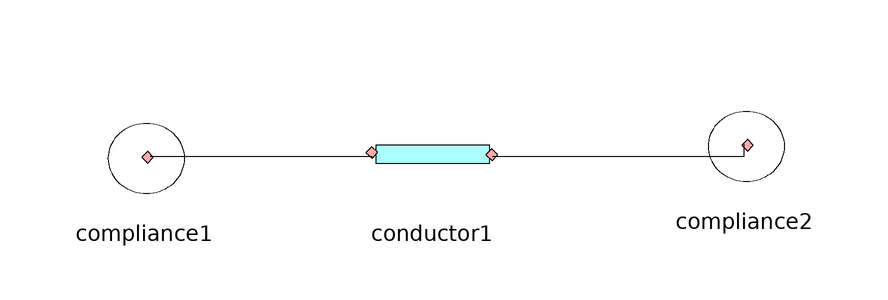

Above is the diagram view of the following Modelica model: its components placed by their Placement annotations and its connect equations drawn as lines.

model DvaBalonyAkauzalne
    TomasExamples.Conductor conductor1 annotation(Placement(visible = true, transformation(origin = {-6, -8}, extent = {{-10, -10}, {10, 10}}, rotation = 0)));
    TomasExamples.Compliance compliance2(C = 200, V(start = 2845)) annotation(Placement(visible = true, transformation(origin = {46, -6}, extent = {{-10, -10}, {10, 10}}, rotation = 0)));
    TomasExamples.Compliance compliance1 annotation(Placement(visible = true, transformation(origin = {-54, -8}, extent = {{-10, -10}, {10, 10}}, rotation = 0)));
  equation
    connect(compliance1.port, conductor1.port1) annotation(Line(points = {{-53, -8}, {-16, -8}}));
    connect(conductor1.port2, compliance2.port) annotation(Line(points = {{4, -8}, {46, -8}, {46, -6}, {46, -6}}));
    annotation(Icon(coordinateSystem(extent = {{-100, -100}, {100, 100}}, preserveAspectRatio = true, initialScale = 0.1, grid = {2, 2})), Diagram(coordinateSystem(extent = {{-100, -100}, {100, 100}}, preserveAspectRatio = true, initialScale = 0.1, grid = {2, 2})));
  end DvaBalonyAkauzalne;